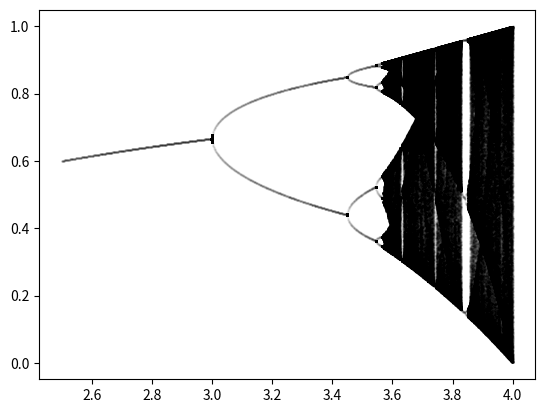

The script that saved this image:
import numpy as np
import matplotlib.pyplot as plt


def logistic_map(x, r):
    return r * x * (1 - x)


def iterate(f, x0, *args, **kwargs):
    x = x0
    while True:
        yield x
        x = f(x, *args, **kwargs)


def get_iterations(f, x0, n0, n1, *args, **kwargs):
    # get n0-th through n1-th iterations
    g = iterate(f, x0, *args, **kwargs)
    for _ in range(n0):
        next(g)  # throw it away
    return [next(g) for _ in range(n1 - n0)]


def find_equilibria(f, x0, n0, n1, *args, **kwargs):
    # how to do this, finding where it converges?
    # could specify some large N, find the range of the orbit between, say, N and N+1024 steps. Plot all those points. Parametrize these N and n
    iterations = get_iterations(f, x0, n0, n1, *args, **kwargs)
    return sorted(set(iterations))


def scatter(f, x0, n0, n1, *args, **kwargs):
    ys = get_iterations(f, x0, n0, n1, *args, **kwargs)
    plt.scatter(range(n0, n1), ys)
    plt.show()


# def plot_equilibria(f, x0, *args, **kwargs):
#     plt.


def plot_bifurcation_diagram(f, x0, n0, n1, n_arg_values, arg_min, arg_max):
    # f should be func of one variable, plotting only bifurcation along that one and holding all else constant
    fail_str = "f must be function of one variable for bifurcation plot, returning a func of x; e.g. f = lambda r: lambda x: r * x * (1 - x)"
    assert f.__code__.co_argcount == 1, fail_str
    first_func_to_iterate = f(arg_min)  # pass the parameter to get the function of x
    assert callable(first_func_to_iterate), fail_str
    try:
        first_func_to_iterate(x0)  # checks that it works when passed the one arg
    except:
        raise Exception(fail_str)

    arg_range = arg_max - arg_min
    arg_lst = np.arange(arg_min, arg_max, arg_range/n_arg_values)

    xs = []
    ys = []

    for arg in arg_lst:
        f_arg = f(arg)
        equilibria = find_equilibria(f_arg, x0, n0, n1)
        # print(arg, equilibria)
        for eq in equilibria:
            xs.append(arg)
            ys.append(eq)

    # how to plot single pixels: https://stackoverflow.com/questions/39753282/
    plt.scatter(xs, ys, c="k", marker='o', s=(72./plt.gcf().dpi)**2, alpha=0.05)
    plt.show()


if __name__ == "__main__":
    # scatter((lambda x: (2*x+1) % 100), 0, 10000, 11024)  # test
    # scatter(logistic_map, 0.01, 10000, 11024, 3.5)

    plot_bifurcation_diagram((lambda r: lambda x: logistic_map(x, r)), x0=0.5, n0=10000, n1=11000, n_arg_values=2000, 
        arg_min=2.5,
        arg_max=4
    )



